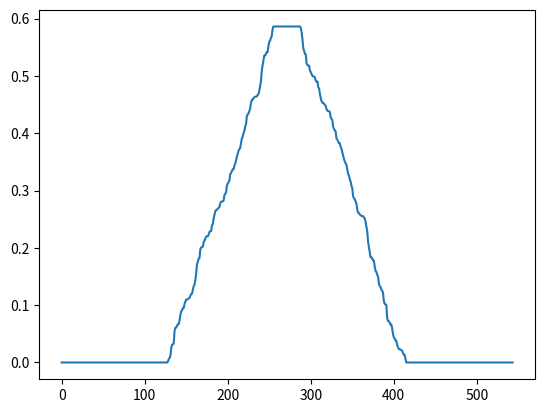

Recreate this plot in Python.
import numpy as np
import matplotlib.pyplot as plt

N    = 256
L    = 128
NCP  = 32
NSym = N + NCP

#Generate random symbols
sym = np.random.randn(N) + 1j*np.random.randn(N)
sym[1::2] = 0;
#print(sym)

#OFDM modulate
sym_fft = np.fft.ifft(sym)

#Prepend cyclic prefix
sym_cp = np.concatenate((sym_fft[-NCP:], sym_fft))

#print(sym_cp)

#plt.figure(0)
#plt.plot(sym_cp)
#plt.show()

#Channel
rx = sym_cp

rx_delayed = np.concatenate((np.zeros(L, dtype = complex), rx))
rx_padded  = np.concatenate((rx, np.zeros(L, dtype = complex)))

conj = rx_padded * np.conj(rx_delayed)

conj_delayed = np.concatenate((np.zeros(L, dtype = complex), conj))
conj_padded  = np.concatenate((conj, np.zeros(L, dtype = complex)))

res = np.cumsum(conj_padded - conj_delayed)

plt.figure(0)
plt.plot(abs(res))
plt.show()

print(np.argmax(res))
